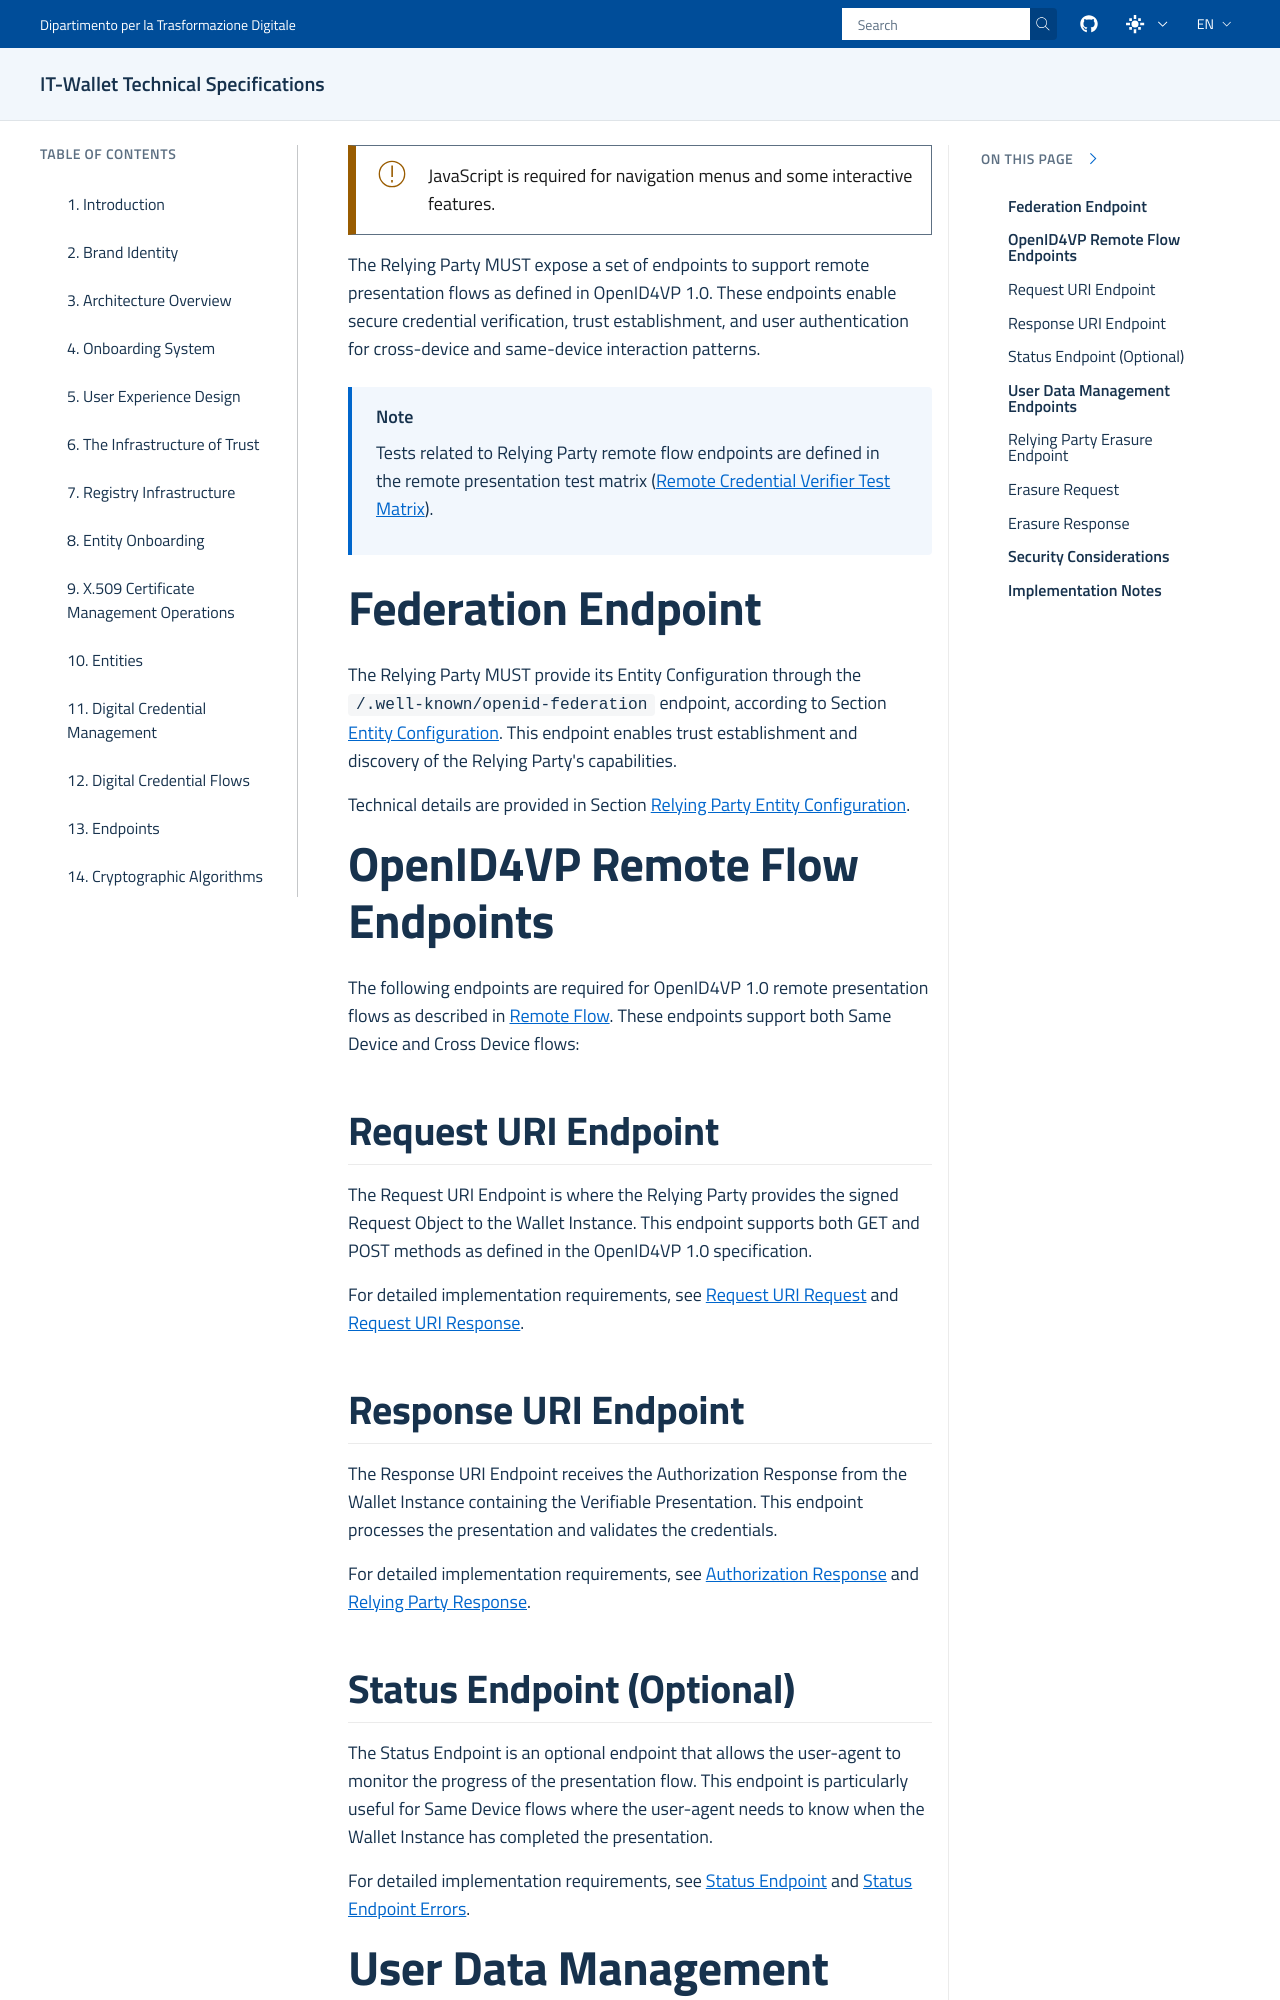

repository: italia/eid-wallet-it-docs · page: prs/pr1212/en/relying-party-remote-flow-endpoints.html · generator: sphinx

.. include:: ../common/common_definitions.rst
.. Included via relying-party-endpoints.rst at title level '"' (level 3).

The Relying Party MUST expose a set of endpoints to support remote presentation flows as defined in OpenID4VP 1.0. These endpoints enable secure credential verification, trust establishment, and user authentication for cross-device and same-device interaction patterns.

.. note::
  Tests related to Relying Party remote flow endpoints are defined in the remote presentation test matrix (:ref:`test-plans-remote-presentation:Remote Credential Verifier Test Matrix`).


Federation Endpoint
"""""""""""""""""""""""

The Relying Party MUST provide its Entity Configuration through the ``/.well-known/openid-federation`` endpoint, according to Section :ref:`trust-infrastructure:Entity Configuration`. This endpoint enables trust establishment and discovery of the Relying Party's capabilities.

Technical details are provided in Section :ref:`relying-party-entity-configuration:Relying Party Entity Configuration`.


OpenID4VP Remote Flow Endpoints
"""""""""""""""""""""""""""""""

The following endpoints are required for OpenID4VP 1.0 remote presentation flows as described in :ref:`remote-flow:Remote Flow`. These endpoints support both Same Device and Cross Device flows:

Request URI Endpoint
....................

The Request URI Endpoint is where the Relying Party provides the signed Request Object to the Wallet Instance. This endpoint supports both GET and POST methods as defined in the OpenID4VP 1.0 specification.

For detailed implementation requirements, see :ref:`remote-flow:Request URI Request` and :ref:`remote-flow:Request URI Response`.


Response URI Endpoint
.....................

The Response URI Endpoint receives the Authorization Response from the Wallet Instance containing the Verifiable Presentation. This endpoint processes the presentation and validates the credentials.

For detailed implementation requirements, see :ref:`remote-flow:Authorization Response` and :ref:`remote-flow:Relying Party Response`.
